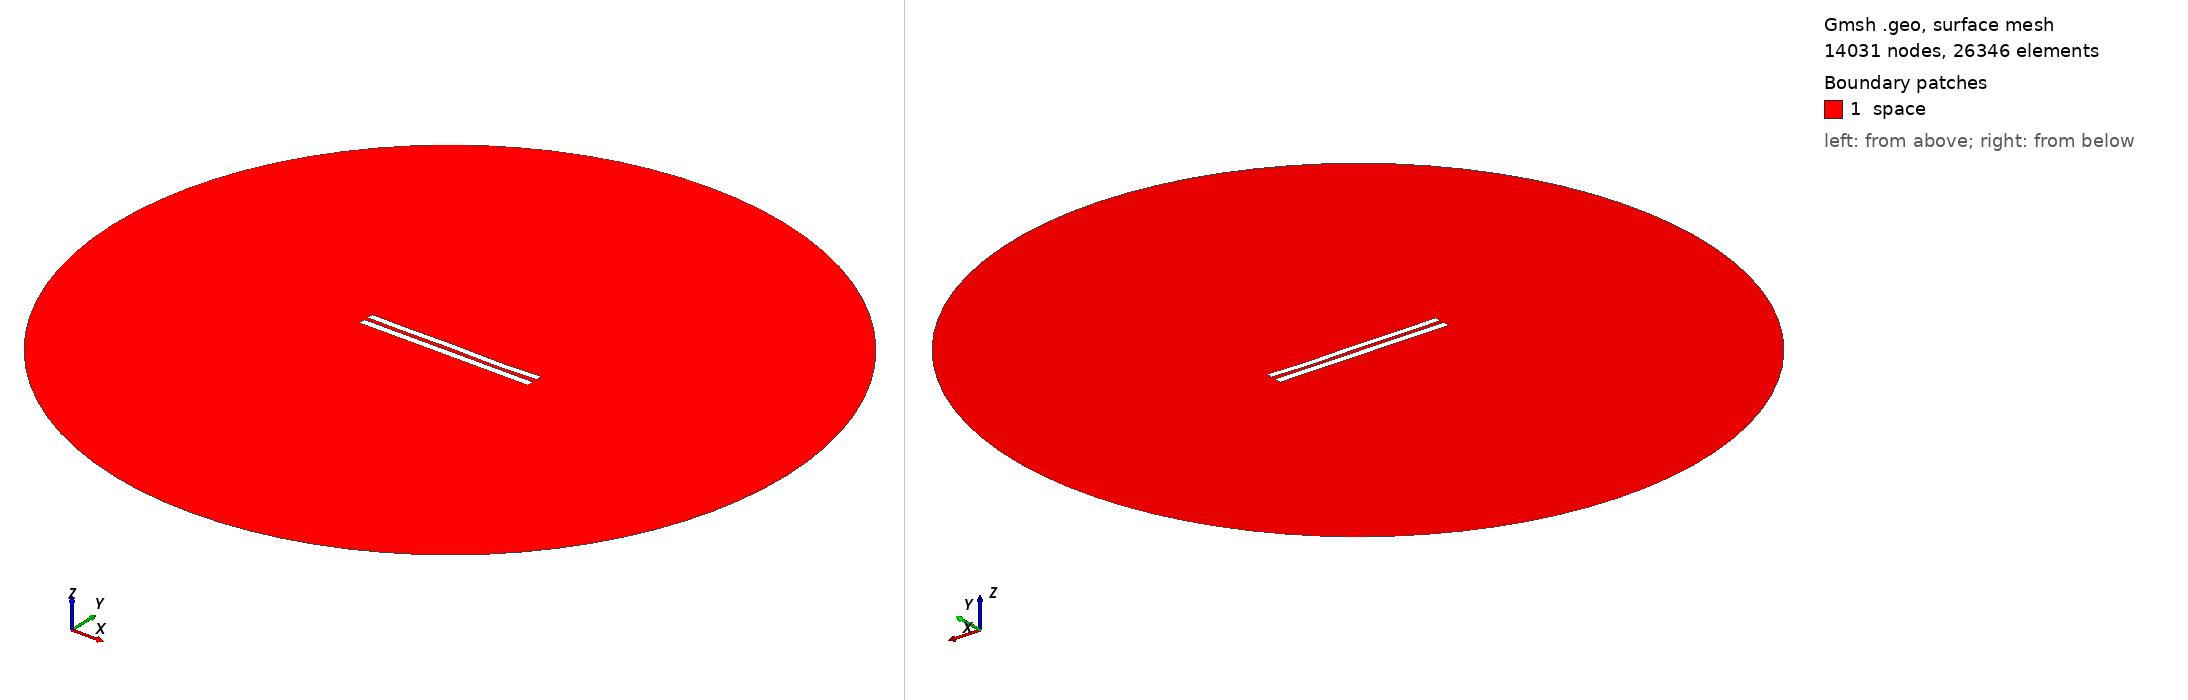

Gmsh geometry script, surface-meshed: 14031 nodes, 26346 surface elements. Boundary patches (legend numbers): 1 space. Left view from above one corner, right view from below the opposite corner. Legend entries are the model's physical surfaces. The drawing asked Gmsh for element sizes between 1% and 20% of the model's largest extent; the script's own settings can give other sizes.

=== 5791.geo (drawn) ===
//---------------------------------------
// Geometry kernel
//---------------------------------------

SetFactory("OpenCASCADE");



//---------------------------------------
// Parameters of the geometry
//---------------------------------------

// Overetch of the upper plate
overetch = 0.125;

// Distance between the plates
distance = 2.5;

// Discretization over the x axis (for the deformation)
nx = 50; 

// Length of the plate
L = 100 - overetch; 

// Number of modes
n = 4; 

// 1st mode coefficient
coeff(1) = -0.075;
beta(1) = 0.596864 * 3.1415926535 / L;

// 2nd mode coefficient
coeff(2) = -0.075;
beta(2) = 1.49418 * 3.1415926535 / L;

// 3rd mode coefficient
coeff(3) = 0.07499999999999998;
beta(3) = 2.50025 * 3.1415926535 / L;

// 4th mode coefficient
coeff(4) = -0.15;
beta(4) = 3.49999 * 3.1415926535 / L;



//---------------------------------------
// Upper plate (deformed rectangle)
//---------------------------------------

// Coordiantes of the upper plate
xmin = -50;
xmax = 50 - overetch;

// Height of the upper plate
yheight = 4 - 2 * overetch;

// Indexes of the points
UpperID[] = {};
LowerID[] = {};
LeftID[] = {};
RightID[] = {};

// Point index
p = 1;

// Horizontal edges
For i In {1:nx}
    x = xmin + (i-1)*(xmax - xmin)/(nx-1);

    y_bottom = distance / 2 + overetch;
    For j In {1:n}
        C = (Cosh(beta(j)*L) + Cos(beta(j)*L)) / (Sinh(beta(j)*L) + Sin(beta(j)*L));
        y_bottom  = y_bottom + coeff(j) * (Cosh(beta(j)*(x+50)) - Cos(beta(j)*(x+50)) - C * (Sinh(beta(j)*(x+50)) - Sin(beta(j)*(x+50))));
    EndFor

    y_top = y_bottom + yheight;

    Point(p) = {x, y_top, 0, 1.0};
    UpperID[i] = p;
    p = p + 1;

    Point(p) = {x, y_bottom, 0, 1.0};
    LowerID[i] = p;
    p = p + 1;
EndFor

// Create point lists
UpperPts[] = {}; LowerPts[] = {};
For i In {1:nx}
  UpperPts[] += {UpperID[i]};
  LowerPts[] += {LowerID[i]};
EndFor

// Build splines
Spline(1) = {UpperPts[]};
Spline(2) = {LowerPts[]};
Line(3) = {LowerPts[nx-1], UpperPts[nx-1]};
Line(4) = {LowerPts[0], UpperPts[0]};

// Build the plane surface
Curve Loop(1) = {2, 3, -1, -4};
Plane Surface(1) = {1};



//---------------------------------------
// Lower plate (rectangle)
//---------------------------------------

// Vertices
Point(1001) = {-50, -1, 0, 1.0};
Point(1002) = { 50, -1, 0, 1.0};
Point(1003) = { 50,  -5, 0, 1.0};
Point(1004) = {-50,  -5, 0, 1.0};

// Edges
Line(5) = {1001, 1002};
Line(6) = {1002, 1003};
Line(7) = {1003, 1004};
Line(8) = {1004, 1001};

// Plane surface
Line Loop(2) = {5, 6, 7, 8};
Plane Surface(2) = {2}; 



//---------------------------------------
// Outer (fictious) boundary
//---------------------------------------

// Points
Point(1005) = {0, 0, 0};       // Center
Point(1006) = {200, 0, 0};     // Start point
Point(1007) = {0, 200, 0};     // 90 degrees
Point(1008) = {-200, 0, 0};    // 180 degrees
Point(1009) = {0, -200, 0};    // 270 degrees

// Circle arcs (each needs start, center, end)
Circle(9) = {1006, 1005, 1007};
Circle(10) = {1007, 1005, 1008};
Circle(11) = {1008, 1005, 1009};
Circle(12) = {1009, 1005, 1006};

// Plane surface for the entire domain
Curve Loop(3) = {9, 10, 11, 12};
Surface(3) = {3};

// Subtract the plates from the whole domain to obtain the actual domain where we want to solve the equations
BooleanDifference{ Surface{3}; Delete; }{ Surface{1}; Surface{2}; Delete; }




//---------------------------------------
// Transfinite Lines/Curves
//---------------------------------------

// Set the number of points on the boundaries
r = 7;

// Plates
Transfinite Curve {1, 2} = 50*r Using Progression 1;
Transfinite Curve {3, 4} = 2*r Using Progression 1;
Transfinite Line {5, 7} = 50*r Using Progression 1;
Transfinite Line {6, 8} = 2*r Using Progression 1;

// Outer boundary
Transfinite Line {9, 10, 11, 12} = 20 Using Progression 1;



//---------------------------------------
// Physical groups
//---------------------------------------                

// Physical curves (boundaries)
Physical Line("force_segment", 10) = {2};
Physical Line("upper_plate", 11) = {1, 3, 4};
Physical Line("lower_plate", 12) = {5, 6, 7, 8};
Physical Line("boundary", 20) = {9, 10, 11, 12};

// Physical Surfaces
Physical Surface("space", 30) = {3};



//---------------------------------------
// 6. Generate the Mesh
//---------------------------------------

// 2D mesh generation
Mesh 2;
